Run: headless pygame with SDL's dummy video driver; simulated clock (each Clock.tick advances the game by its frame time, no real sleeping); random seed 0; keys injected as events and as key.get_pressed() state; no mouse input.
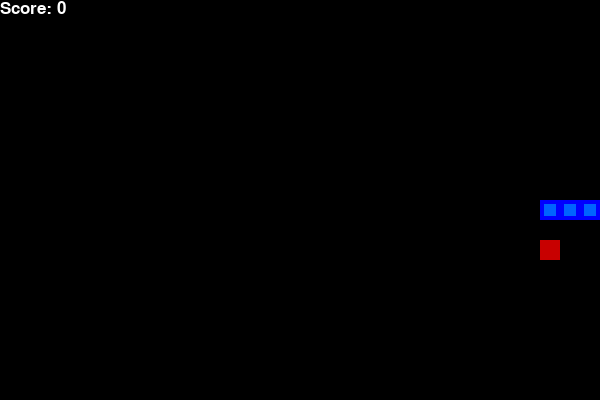
Frame 1 of 1 · flips 1–60 · no input (game ended)

The pygame program that drew these frames:

import pygame
import random
from enum import Enum
from collections import namedtuple

pygame.init()

class Direction(Enum):
    RIGHT = 1
    LEFT = 2
    UP = 3
    DOWN = 4

Point = namedtuple('Point', 'x, y')

WHITE = (255, 255, 255)
RED = (200, 0, 0)
BLUE1 = (0, 0, 255)
BLUE2 = (0, 100, 255)
BLACK = (0, 0, 0)

BLOCK_SIZE = 20
SPEED = 15

class SnakeGame:

    def __init__(self, w=600, h=400):
        self.w = w
        self.h = h

        self.display = pygame.display.set_mode((self.w, self.h))
        pygame.display.set_caption('Snake RL')
        self.clock = pygame.time.Clock()

        self.reset()

    def reset(self):
        self.direction = Direction.RIGHT

        self.head = Point(self.w//2, self.h//2)
        self.snake = [
            self.head,
            Point(self.head.x - BLOCK_SIZE, self.head.y),
            Point(self.head.x - 2*BLOCK_SIZE, self.head.y)
        ]

        self.score = 0
        self.food = None
        self._place_food()

    def _place_food(self):
        x = random.randint(0, (self.w - BLOCK_SIZE)//BLOCK_SIZE) * BLOCK_SIZE
        y = random.randint(0, (self.h - BLOCK_SIZE)//BLOCK_SIZE) * BLOCK_SIZE
        self.food = Point(x, y)

        if self.food in self.snake:
            self._place_food()

    def play_step(self, action):
        for event in pygame.event.get():
            if event.type == pygame.QUIT:
                pygame.quit()
                quit()

        # Move
        self._move(action)
        self.snake.insert(0, self.head)

        # Check collision
        if self._is_collision():
            return True, self.score

        # Eat food
        if self.head == self.food:
            self.score += 1
            self._place_food()
        else:
            self.snake.pop()

        # Update UI
        self._update_ui()
        self.clock.tick(SPEED)

        return False, self.score

    def _is_collision(self, pt=None):
        if pt is None:
            pt = self.head

        if pt.x > self.w - BLOCK_SIZE or pt.x < 0 or pt.y > self.h - BLOCK_SIZE or pt.y < 0:
            return True

        if pt in self.snake[1:]:
            return True

        return False

    def _update_ui(self):
        self.display.fill(BLACK)

        for pt in self.snake:
            pygame.draw.rect(self.display, BLUE1, pygame.Rect(pt.x, pt.y, BLOCK_SIZE, BLOCK_SIZE))
            pygame.draw.rect(self.display, BLUE2, pygame.Rect(pt.x+4, pt.y+4, 12, 12))

        pygame.draw.rect(self.display, RED, pygame.Rect(self.food.x, self.food.y, BLOCK_SIZE, BLOCK_SIZE))

        font = pygame.font.Font(None, 25)
        text = font.render("Score: " + str(self.score), True, WHITE)
        self.display.blit(text, [0, 0])

        pygame.display.flip()

    def _move(self, action):
        # [straight, right, left]

        clock_wise = [Direction.RIGHT, Direction.DOWN, Direction.LEFT, Direction.UP]
        idx = clock_wise.index(self.direction)

        if action == [1, 0, 0]:
            new_dir = clock_wise[idx]

        elif action == [0, 1, 0]:
            new_dir = clock_wise[(idx + 1) % 4]

        else:  # [0, 0, 1]
            new_dir = clock_wise[(idx - 1) % 4]

        self.direction = new_dir

        x = self.head.x
        y = self.head.y

        if self.direction == Direction.RIGHT:
            x += BLOCK_SIZE
        elif self.direction == Direction.LEFT:
            x -= BLOCK_SIZE
        elif self.direction == Direction.DOWN:
            y += BLOCK_SIZE
        elif self.direction == Direction.UP:
            y -= BLOCK_SIZE

        self.head = Point(x, y)


if __name__ == "__main__":
    game = SnakeGame()

    while True:
        action = [1, 0, 0]  # always straight
        game_over, score = game.play_step(action)

        if game_over:
            break

    print("Final Score:", score)
    pygame.quit()
